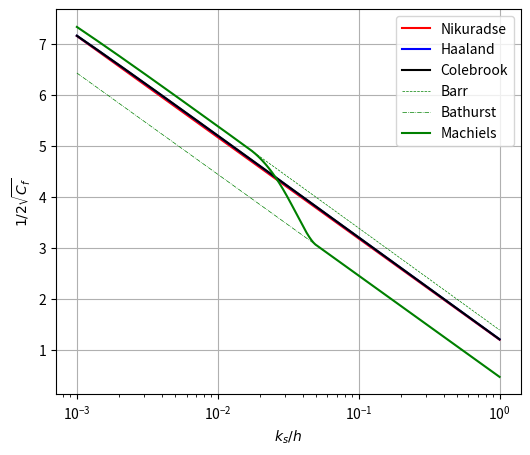

Reproduce this figure in Python. (Note: this script raises an exception after producing the figure.)
import numpy as np
import matplotlib.pylab as plt

g = 9.80665
nu = 1.e-6
kappa = 0.41
C3 = 12. # constant in ColebrookWhite, Haaland, Nikuradse

def Cf_Chezy(C):
    Cf = (2.*g)/C**2 
    return Cf

def Cf_Strickler(Ks, Rh):
    Cf = (2.*g)/((Ks**2)*(Rh**(1./3.)))
    return Cf

def Cf_Nikuradse(ks, Rh):
    aux = max(1.001, C3*Rh/ks)
    Cf = 2./(np.log(aux)/kappa)**2.
    return Cf

def Cf_Haaland(ks, h, Rh, u):
    Re = (4.*Rh*u)/nu
    x = -3.6*np.log( 6.9/Re + (ks/(C3*Rh))**1.11 )/np.log(10.)
    Cf = 1./x**2
    return Cf

def Cf_ColebrookWhite(ks, h, Rh, u):
    Re = (4.*Rh*u)/nu
    C1 = 2.
    C2 = 2.51
    # fixed point for x:
    niter_max = 50
    r = 1.
    prec = 1.e-8
    x0 = -3.6*np.log( 6.9/Re + (ks/(C3*Rh))**1.11 )/np.log(10.)
    niter = 1
    while (niter <= niter_max and r>=prec):
        x = -2.*C1*np.log( (C2/(2.*Re))*x0 + ks/(C3*Rh) )/np.log(10.)
        r = abs(x-x0)
        x0 = x
        niter += 1
    Cf = 1./x**2
    return Cf

def Cf_Barr(ks, h, Rh, u):
    Re_star = (Rh*u)/nu
    r = ks/Rh
    aux1 = 1.1295*np.log(Re_star/1.75)/np.log(10.)
    aux2 = Re_star*(1. + (Re_star**0.52*r**0.7)/37.22)
    x = -4.*np.log( r/14.8 + aux1/aux2 )/np.log(10.)
    Cf = 1./x**2
    return Cf
    
def Cf_Bathurst(ks, h, Rh, u):
    r = ks/Rh
    x = -1.987*2.*np.log( r/5.15 )/np.log(10.)
    Cf = 1./x**2
    return Cf
    
def Cf_Machiels(ks, h, Rh, u):
    r = ks/Rh
    if r <= 0.05:
      Cf = Cf_Barr(ks, h, Rh, u)
    elif 0.05 < r <= 0.15:
      x = 1469.76*(r**3.) -382.83*(r**2.) + 9.89*r + 5.22
      Cf = 1./(2.*x)**2
    else:
      Cf = Cf_Bathurst(ks, h, Rh, u)
    return Cf

def compute_CF():
    """ Compute values of CF for different laws """
    # parameters
    S = 5./10000.
    q = 10.
    h = 5.
    u = q/h
    B = 10.
    Q = q*B
    Rh = B*h/(2*h + B)
    print('U = ', u)
    print('Q = ', Q)
    print('h = ', h)
    print('Rh = ', Rh)
    print('Fr = ', u/np.sqrt(g*h))

    # analytical friction coefficient
    Cf = 2.*g*Rh*S/(u**2)
    print("Cf                  = ", Cf)

    # friction laws
    Cf_law = Cf_Chezy(56.57)
    print("===================== ")
    print("Cf (Chezy)          = ", Cf_law)
    print("Residual            = ", abs(Cf-Cf_law))
    
    Cf_law = Cf_Strickler(48.56, Rh)
    print("===================== ")
    print("Cf (Strickler)      = ", Cf_law)
    print("Residual            = ", abs(Cf-Cf_law))

    Cf_law = Cf_Nikuradse(0.01822, Rh)
    print("===================== ")
    print("Cf (Nikuradse)      = ", Cf_law)
    print("Residual            = ", abs(Cf-Cf_law))

    Cf_law = Cf_Haaland(0.01905, h, Rh, u)
    print("===================== ")
    print("Cf (Haaland)        = ", Cf_law)
    print("Residual            = ", abs(Cf-Cf_law))

    Cf_law = Cf_ColebrookWhite(0.0192, h, Rh, u)
    print("===================== ")
    print("Cf (ColebrookWhite) = ", Cf_law)
    print("Residual            = ", abs(Cf-Cf_law))

def plot_cf():
    # parameters
    S = 5./10000.
    q = 1.
    h = 1.
    u = q/h
    B = 1.
    Rh = B*h/(2*h + B)
    
    npts = 10000
    ks = np.linspace(0.001, 1., npts)
    
    # compute Cf
    Cf_Nik = np.empty(npts)
    Cf_Col = np.empty(npts)
    Cf_Haa = np.empty(npts)
    Cf_Bar = np.empty(npts)
    Cf_Bat = np.empty(npts)
    Cf_Mac = np.empty(npts)
    
    for i in range(npts):
        k = ks[i]
        Cf_Nik[i] = Cf_Nikuradse(k, Rh)
        Cf_Haa[i] = Cf_Haaland(k, h, Rh, u)
        Cf_Col[i] = Cf_ColebrookWhite(k, h, Rh, u)
        Cf_Bar[i] = Cf_Barr(k, h, Rh, u)
        Cf_Bat[i] = Cf_Bathurst(k, h, Rh, u)
        Cf_Mac[i] = Cf_Machiels(k, h, Rh, u)
    
    # plot
    fig, ax = plt.subplots(1, 1, figsize=(6.,5.))
    ax.plot(ks[:]/h, 1./(2.*np.sqrt(Cf_Nik[:])), color='r', lw=1.5, ls='-', label='Nikuradse')
    ax.plot(ks[:]/h, 1./(2.*np.sqrt(Cf_Haa[:])), color='b', lw=1.5, ls='-', label='Haaland')
    ax.plot(ks[:]/h, 1./(2.*np.sqrt(Cf_Col[:])), color='k', lw=1.5, ls='-', label='Colebrook')
    ax.plot(ks[:]/h, 1./(2.*np.sqrt(Cf_Bar[:])), color='g', lw=0.5, ls='--', label='Barr')
    ax.plot(ks[:]/h, 1./(2.*np.sqrt(Cf_Bat[:])), color='g', lw=0.5, ls='-.', label='Bathurst')
    ax.plot(ks[:]/h, 1./(2.*np.sqrt(Cf_Mac[:])), color='g', lw=1.5, ls='-', label='Machiels')
    plt.legend()
    ax.set_xscale("log")
    #ax.set_ylim([0. , 1.])
    #ax.set_xlim([0., 5000.])
    ax.set_ylabel("$1/2 \sqrt{C_f}$")
    ax.set_xlabel("$k_s/h$")
    plt.grid()
    plt.savefig("FIG/analytical_friction.png", dpi=300)
    plt.show()
    plt.close()

if __name__ == "__main__":

    # Test CF values for vnv 
    # ~~~~~~~~~~~~~~~~~~~~~~
    compute_CF()
    
    # Plot
    # ~~~~
    plot_cf()
    
